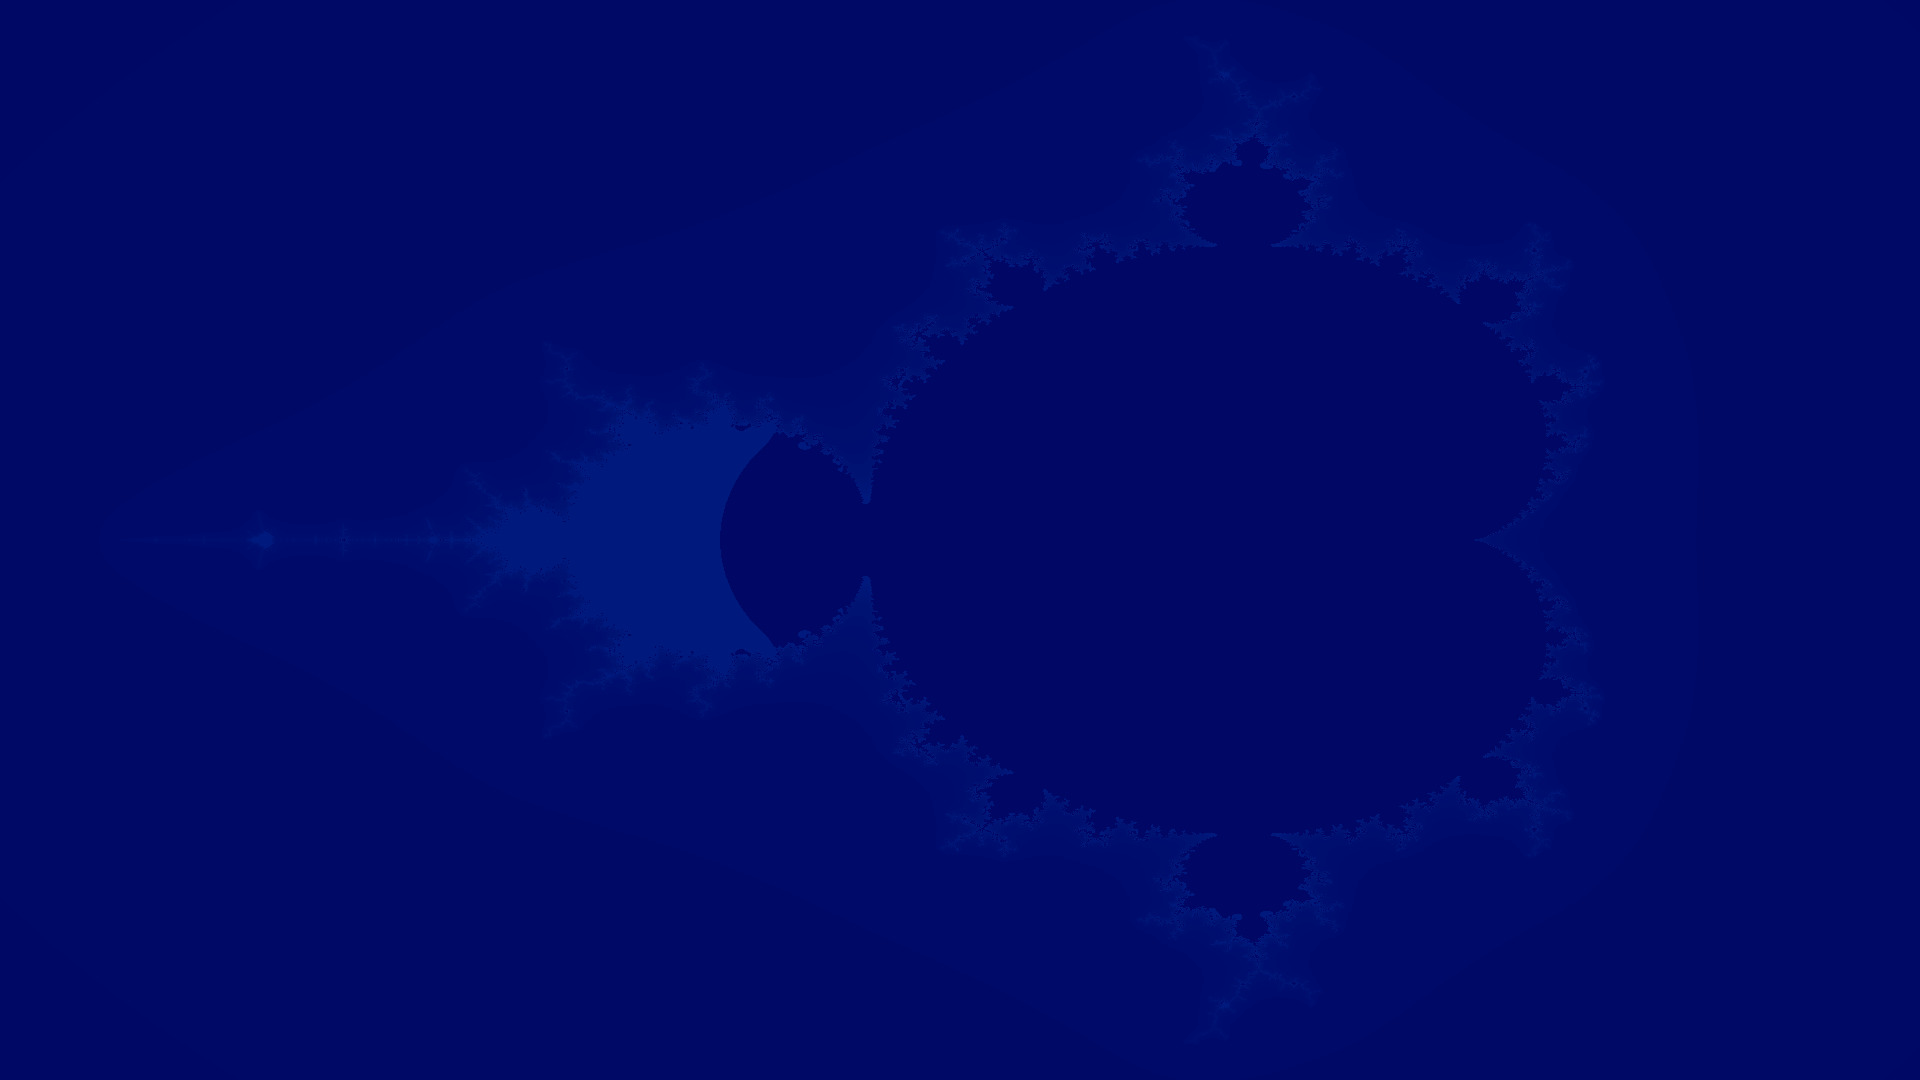

Source data for this figure (header and first rows):
tryb, fraktal, rozdzielczosc, iteracje, czas_ms
GPU, mandelbrot, 1920x1080, 1000, 156
